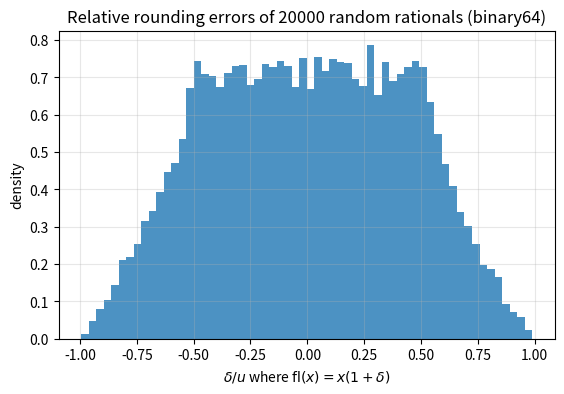
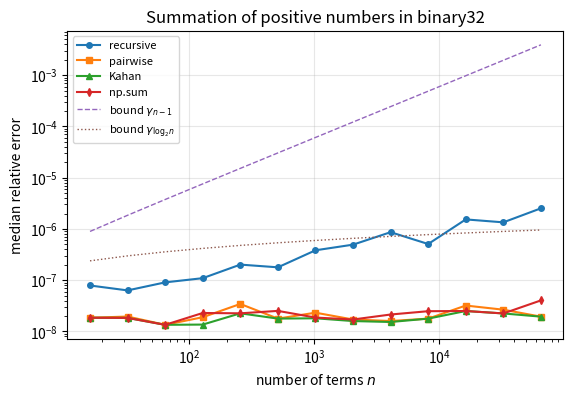
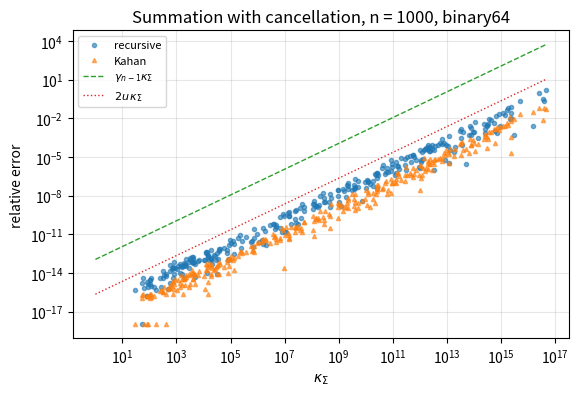
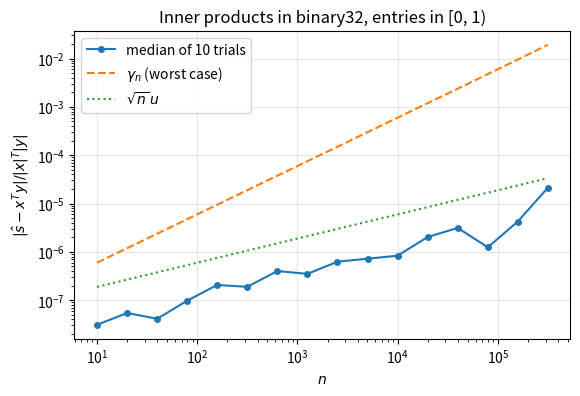
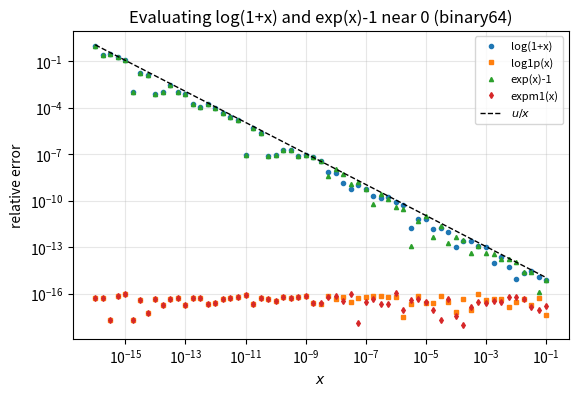

Recreate these plots in Python, in order.
import math
import struct
import sys
from decimal import Decimal, localcontext, ROUND_HALF_EVEN
from fractions import Fraction

import matplotlib.pyplot as plt
import numpy as np
import scipy
import scipy.linalg as sla

rng = np.random.default_rng(20260927)
u = 2.0**-53                          # unit roundoff of binary64
eps = np.finfo(float).eps             # machine epsilon of binary64, 2**-52
u32 = 2.0**-24                        # unit roundoff of binary32
assert eps == 2 * u and np.finfo(np.float32).eps == 2 * u32


def gamma(n, unit=u):
    """gamma_n = n u / (1 - n u), defined for n u < 1."""
    assert n * unit < 1
    return n * unit / (1 - n * unit)


plt.rcParams.update({"figure.figsize": (6.4, 4.0), "axes.grid": True, "grid.alpha": 0.3})
print(f"Python {sys.version.split()[0]}, NumPy {np.__version__}, SciPy {scipy.__version__}")
print(f"u = 2^-53 = {u:.4e},  eps_mach = np.finfo(float).eps = {eps:.4e}")

def fields(x):
    """Return (sign, biased exponent E, fraction f as an integer) of a binary64 number."""
    (bits,) = struct.unpack(">Q", struct.pack(">d", x))
    return bits >> 63, (bits >> 52) & 0x7FF, bits & ((1 << 52) - 1)


def value_from_fields(s, E, f):
    """Exact value (as a Fraction) of a finite binary64 number with the given fields."""
    if E == 0:                                   # zero or subnormal: no hidden bit
        mag = Fraction(f, 2**52) * Fraction(2) ** -1022
    else:                                        # normalized: hidden bit 1
        mag = (1 + Fraction(f, 2**52)) * Fraction(2) ** (E - 1023)
    return -mag if s else mag


print(f"{'x':>24s}  s     E   e=E-1023  fraction (52 bits, hex)")
for x in [1.0, 0.1, -2.5, 2.0**-1074, float(np.finfo(float).tiny), float(np.finfo(float).max), math.inf, math.nan]:
    s, E, f = fields(x)
    print(f"{x!r:>24s}  {s}  {E:4d}  {E - 1023:8d}  {f:013x}")
    if E != 2047:
        assert value_from_fields(s, E, f) == Fraction(x)   # exact reconstruction

m, k = np.frexp(0.1)
print(f"np.frexp(0.1) = ({m!r}, {k});  IEEE exponent e = {fields(0.1)[1] - 1023}")
print("stored value of 0.1 :", Decimal(0.1))
rel = (Fraction(0.1) - Fraction(1, 10)) / Fraction(1, 10)
print("relative error of fl(0.1) =", rel, "= 2^-54:", rel == Fraction(1, 2**54))
print("0.1 + 0.2 =", repr(0.1 + 0.2), "  equal to 0.3?", 0.1 + 0.2 == 0.3)

print("float(2**53 + 1) == 2**53:", float(2**53 + 1) == 2.0**53)
assert float(2**53 + 1) == 2.0**53 and float(2**53 - 1) == 2**53 - 1

print(f"{'format':>8s} {'p':>3s} {'u = 2^-p':>10s} {'eps_mach':>10s} {'x_min':>10s} {'min subnormal':>14s} {'x_max':>10s}")
for t in (np.float16, np.float32, np.float64):
    fi = np.finfo(t)
    p = fi.nmant + 1
    print(f"{t.__name__:>8s} {p:3d} {2.0**-p:10.3e} {float(fi.eps):10.3e} {float(fi.tiny):10.3e} "
          f"{float(fi.smallest_subnormal):14.3e} {float(fi.max):10.3e}")
    assert float(fi.eps) == 2.0 ** (1 - p)                          # eps_mach = 2 u
    assert float(fi.max) == (2 - 2.0 ** (1 - p)) * 2.0 ** (fi.maxexp - 1)
bf16_max = (2 - 2.0**-7) * 2.0**127
print(f"{'bfloat16':>8s} {8:3d} {2.0**-8:10.3e} {2.0**-7:10.3e} {2.0**-126:10.3e} {2.0**-133:14.3e} {bf16_max:10.3e}")

x = np.exp(rng.uniform(np.log(1e-300), np.log(1e300), 100_000))
rel_spacing = np.spacing(x) / x
print(f"relative spacing / u:  min {rel_spacing.min() / u:.6f},  max {rel_spacing.max() / u:.6f}")
assert np.all(rel_spacing > u) and np.all(rel_spacing <= 2 * u)

print("neighbors of 1:", repr(np.nextafter(1.0, 0.0)), repr(np.nextafter(1.0, 2.0)))
assert np.nextafter(1.0, 0.0) == 1 - u and np.nextafter(1.0, 2.0) == 1 + eps
assert np.spacing(1.0) == eps

print("1 + 2**-53 > 1 :", 1 + 2**-53 > 1)
print("1 + 2**-52 > 1 :", 1 + 2**-52 > 1)
e_small = np.nextafter(2.0**-53, 1.0)             # the next float after 2^-53
print("next float after 2^-53 equals 2^-53 + 2^-105:", e_small == 2.0**-53 + 2.0**-105)
print("1 + (2^-53 + 2^-105) == 1 + 2^-52:", 1 + e_small == 1 + eps)
assert (1 + 2**-53 == 1) and (1 + e_small == 1 + eps)

# Ties to even can also round up: 1 + 2^-52 has an odd last bit.
print("(1 + 2^-52) + 2^-53 == 1 + 2^-51:", (1 + eps) + u == 1 + 2 * eps)
# Addition is not associative.
print("(1 + u) + u =", repr((1 + u) + u), "   1 + (u + u) =", repr(1 + (u + u)))
assert (1 + u) + u == 1 and 1 + (u + u) == 1 + eps

eps_loop = 1.0
while 1.0 + eps_loop / 2 > 1.0:
    eps_loop /= 2
print("halving loop returns", eps_loop, "= 2^-52:", eps_loop == 2.0**-52)
assert eps_loop == eps

def rel_err_exact(computed, exact):
    """Exact relative error (as a float) of a float against a Fraction."""
    return float((Fraction(computed) - exact) / exact)


deltas = []
for _ in range(20_000):
    q = Fraction(int(rng.integers(1, 2**62)), int(rng.integers(1, 2**62))) * Fraction(2) ** int(rng.integers(-950, 950))
    f = float(q)
    lo, hi = np.nextafter(f, 0.0), np.nextafter(f, math.inf)
    assert abs(Fraction(f) - q) <= abs(Fraction(lo) - q) and abs(Fraction(f) - q) <= abs(Fraction(hi) - q)
    deltas.append(rel_err_exact(f, q))
deltas = np.array(deltas)
print(f"max |delta| / u = {np.max(np.abs(deltas)) / u:.6f}")
assert np.max(np.abs(deltas)) <= u      # Theorem: |delta| <= u in the normal range

fig, ax = plt.subplots()
ax.hist(deltas / u, bins=60, density=True, alpha=0.8)
ax.set_xlabel(r"$\delta / u$ where $\mathrm{fl}(x) = x(1+\delta)$")
ax.set_ylabel("density")
ax.set_title("Relative rounding errors of 20000 random rationals (binary64)")
plt.show()

def random_floats(size):
    return rng.standard_normal(size) * 10.0 ** rng.integers(-100, 100, size)


X, Y = random_floats(5000), random_floats(5000)
worst = {}
for name, op in [("+", np.add), ("-", np.subtract), ("*", np.multiply), ("/", np.divide)]:
    exact_op = {"+": lambda a, b: a + b, "-": lambda a, b: a - b,
                "*": lambda a, b: a * b, "/": lambda a, b: a / b}[name]
    errs = [abs(rel_err_exact(op(x, y), exact_op(Fraction(x), Fraction(y)))) for x, y in zip(X, Y)]
    worst[name] = max(errs) / u
    assert max(errs) <= u
for x in np.abs(X[:2000]):
    r = math.sqrt(x)
    mid_lo = (Fraction(r) + Fraction(np.nextafter(r, 0.0))) / 2
    mid_hi = (Fraction(r) + Fraction(np.nextafter(r, math.inf))) / 2
    assert mid_lo**2 <= Fraction(x) <= mid_hi**2     # r is the nearest float to sqrt(x)
print("max |delta|/u per operation:", {k: round(v, 4) for k, v in worst.items()}, "; sqrt correctly rounded")

for q in [3 * Fraction(2) ** -1076, Fraction(2) ** -1075, Fraction(7, 10) * Fraction(2) ** -1070]:
    f = float(q)
    print(f"x = {float(q * 2**1074):.4f} * 2^-1074 -> fl(x) = {f!r:>10s}, relative error {abs(rel_err_exact(f, q)):.4f}")
assert float(3 * Fraction(2) ** -1076) == 2.0**-1074 and float(Fraction(2) ** -1075) == 0.0

tiny_q = [Fraction(int(rng.integers(1, 2**60)), 2**60) * Fraction(2) ** -1022 for _ in range(2000)]
abs_errs = [abs(Fraction(float(q)) - q) for q in tiny_q]
assert max(abs_errs) <= Fraction(2) ** -1075        # |eta| <= 2^(e_min - p)
print("max absolute error in the subnormal range / 2^-1075 =", float(max(abs_errs) / Fraction(2) ** -1075))

xmax = np.finfo(float).max
with np.errstate(over="ignore", invalid="ignore", divide="ignore"):
    print("xmax + 2^970 =", np.float64(xmax) + 2.0**970, "   xmax + 2^969 =", np.float64(xmax) + 2.0**969)
    assert np.isinf(np.float64(xmax) + 2.0**970) and np.float64(xmax) + 2.0**969 == xmax
    one, zero, inf = np.float64(1.0), np.float64(0.0), np.float64(np.inf)
    print("1/+0 =", one / zero, "  1/-0 =", one / -zero, "  inf - inf =", inf - inf,
          "  0 * inf =", zero * inf, "  0/0 =", zero / zero)
nan = float("nan")
print("nan == nan:", nan == nan, "  nan != nan:", nan != nan, "  +0 == -0:", 0.0 == -0.0,
      "  copysign(1, -0.0) =", math.copysign(1, -0.0))
try:
    1.0 / 0.0
except ZeroDivisionError as err:
    print("plain Python:", type(err).__name__, "-", err)

xmin = np.finfo(float).tiny
a = xmin * (1 + rng.integers(0, 2**20, 5000) * eps)        # floats just above x_min
b = np.nextafter(a, 0.0)                                    # their lower neighbors
d = a - b
assert np.all(d != 0) and np.all(d == 2.0**-1074)          # exact: the gap is one subnormal step
c = rng.uniform(-2, 2, 5000) * xmin
e = rng.uniform(-2, 2, 5000) * xmin
small = np.abs(c + e) < 2 * xmin
assert all(Fraction(float(s)) == Fraction(float(p)) + Fraction(float(q))
           for s, p, q in zip((c + e)[small], c[small], e[small]))
print(f"{small.sum()} sums below 2 x_min checked: all exact; all differences of neighbors are 2^-1074")

U = Fraction(1, 2**53)
for n in (1, 10, 100, 1000):
    worst_case = (1 - U) ** -n - 1                # delta_i = -u, all exponents -1
    print(f"n = {n:4d}: (1-u)^-n - 1 = {float(worst_case):.6e},  gamma_n = {gamma(n):.6e},  "
          f"ratio {float(worst_case) / gamma(n):.12f}")
    assert worst_case <= n * U / (1 - n * U)
# random signs and exponents
for trial in range(200):
    n = int(rng.integers(1, 60))
    th = Fraction(1)
    for _ in range(n):
        delta = Fraction(int(rng.integers(-2**20, 2**20)), 2**20) * U
        th *= (1 + delta) if rng.random() < 0.5 else 1 / (1 + delta)
    assert abs(th - 1) <= n * U / (1 - n * U)
print("200 random products satisfy |theta_n| <= gamma_n")

def recursive_sum(x):
    s = 0.0
    for xi in x:
        s += xi
    return s


def pairwise_sum(x):
    n = len(x)
    if n == 1:
        return x[0]
    m = n // 2
    return pairwise_sum(x[:m]) + pairwise_sum(x[m:])


def kahan_sum(x):
    s, c = 0.0, 0.0
    for xi in x:
        y = xi - c
        t = s + y
        c = (t - s) - y            # rounding error of t (exact when |s| >= |y|)
        s = t
    return s


def exact_sum(x):
    return sum((Fraction(v) for v in x), Fraction(0))


for trial in range(20):
    x = list(rng.standard_normal(500) * 10.0 ** rng.integers(-8, 8, 500))
    assert math.fsum(x) == float(exact_sum(x))
print("math.fsum agrees with the correctly rounded exact sum in 20 tests")

x = [1.0] + [u] * 4
fwd, bwd = recursive_sum(x), recursive_sum(x[::-1])
print(f"forward: {fwd!r}   backward: {bwd!r}   exact: 1 + 4u = {1 + 4 * u!r}")
err = exact_sum(x) - Fraction(fwd)
bound = gamma(4) * math.fsum(abs(v) for v in x)
print(f"forward error = {float(err / U):.1f} u,  bound gamma_4 * sum|x_i| = {bound / u:.10f} u")
assert fwd == 1.0 and bwd == 1 + 4 * u and float(err) <= bound

x = [1e16, 1.0, -1e16]
print("recursive:", recursive_sum(x), "  pairwise:", pairwise_sum(x), "  Kahan:", kahan_sum(x),
      "  math.fsum:", math.fsum(x))
print(f"Python {sys.version.split()[0]} built-in sum: {sum(x)}  (compensated since Python 3.12)")
assert recursive_sum(x) == 0.0 and kahan_sum(x) == 0.0 and math.fsum(x) == 1.0

def kahan_rows(X):
    """Kahan summation of each row of X in the precision of X."""
    s = np.zeros(X.shape[0], dtype=X.dtype)
    c = np.zeros(X.shape[0], dtype=X.dtype)
    for i in range(X.shape[1]):
        y = X[:, i] - c
        t = s + y
        c = (t - s) - y
        s = t
    return s


def pairwise_rows(X):
    """Pairwise summation of each row; the row length must be a power of 2."""
    while X.shape[1] > 1:
        X = X[:, 0::2] + X[:, 1::2]
    return X[:, 0]


trials, ks = 8, np.arange(4, 17)
X32 = rng.random((trials, 2 ** ks[-1]), dtype=np.float32)
ints = (X32.astype(np.float64) * 2**24).astype(np.int64)
res = {"recursive": [], "pairwise": [], "Kahan": [], "np.sum": []}
for k in ks:
    n = 2**k
    exact = ints[:, :n].sum(axis=1) * 2.0**-24                 # exact (fits in 53 bits)
    comp = {"recursive": np.cumsum(X32[:, :n], axis=1)[:, -1],
            "pairwise": pairwise_rows(X32[:, :n]),
            "Kahan": kahan_rows(X32[:, :n]),
            "np.sum": X32[:, :n].sum(axis=1)}
    for name, val in comp.items():
        rel = np.abs(val.astype(np.float64) - exact) / exact
        res[name].append(np.median(rel))
        if name == "recursive":
            assert np.all(rel <= gamma(n - 1, u32))              # recursive summation bound, kappa = 1
        if name == "pairwise":
            assert np.all(rel <= gamma(k, u32))                  # bound gamma_{log2 n}
        if name == "Kahan":
            assert np.all(rel <= 3 * u32)                        # 2u + O(n u^2); n u^2 < 0.01 u here
ns = 2**ks
fig, ax = plt.subplots()
for name, mk in zip(res, "os^d"):
    ax.loglog(ns, np.maximum(res[name], 1e-10), mk + "-", ms=4, label=name)
ax.loglog(ns, [gamma(n - 1, u32) for n in ns], "--", lw=1, label=r"bound $\gamma_{n-1}$")
ax.loglog(ns, [gamma(k, u32) for k in ks], ":", lw=1, label=r"bound $\gamma_{\log_2 n}$")
ax.set_xlabel("number of terms $n$")
ax.set_ylabel("median relative error")
ax.set_title("Summation of positive numbers in binary32")
ax.legend(fontsize=8)
plt.show()
print("median relative errors at n = 2^16:", {k: f"{v[-1]:.1e}" for k, v in res.items()})

n = 1000
kap, e_rec, e_kah = [], [], []
for _ in range(300):
    t = 10.0 ** rng.uniform(-14, 0)
    a_ = rng.standard_normal(n // 2)
    x = rng.permutation(np.concatenate([a_ + t * rng.standard_normal(n // 2), -a_])).tolist()
    s = math.fsum(x)
    kappa = math.fsum(abs(v) for v in x) / abs(s)
    r_rec = abs(recursive_sum(x) - s) / abs(s)
    r_kah = abs(kahan_sum(x) - s) / abs(s)
    # Bounds gamma_{n-1} kappa and (2u + O(n u^2)) kappa, plus the rounding (at most u) of the
    # correctly rounded reference; the factor 1 + 4u covers the rounding in the computed kappa.
    assert r_rec <= (gamma(n - 1) * kappa + u) * (1 + 4 * u)
    assert r_kah <= (3 * u * kappa + u) * (1 + 4 * u)
    kap.append(kappa); e_rec.append(r_rec); e_kah.append(r_kah)
kap = np.array(kap)
fig, ax = plt.subplots()
ax.loglog(kap, np.maximum(e_rec, 1e-18), "o", ms=3, alpha=0.6, label="recursive")
ax.loglog(kap, np.maximum(e_kah, 1e-18), "^", ms=3, alpha=0.6, label="Kahan")
kk = np.logspace(0, np.log10(kap.max()), 50)
ax.loglog(kk, gamma(n - 1) * kk, "--", lw=1, label=r"$\gamma_{n-1}\kappa_\Sigma$")
ax.loglog(kk, 2 * u * kk, ":", lw=1, label=r"$2u\,\kappa_\Sigma$")
ax.set_xlabel(r"$\kappa_\Sigma$")
ax.set_ylabel("relative error")
ax.set_title("Summation with cancellation, n = 1000, binary64")
ax.legend(fontsize=8)
plt.show()

x = (rng.random(2000) * 10.0 ** rng.integers(0, 6, 2000)).tolist()
for order, xs in [("given", x), ("increasing", sorted(x)), ("decreasing", sorted(x, reverse=True))]:
    partial = np.cumsum(xs)                     # np.cumsum adds sequentially: the computed partial sums
    err = abs(Fraction(float(partial[-1])) - exact_sum(xs))
    running = u * math.fsum(abs(v) for v in partial[1:])
    assert float(err) <= running * (1 + 2 * u)     # exact bound; the factor covers the rounding of fsum
    print(f"{order:>10s} order: error = {float(err):.3e},  running bound = {running:.3e}")

def dot_recursive(x, y):
    s = 0.0
    for xi, yi in zip(x, y):
        s += xi * yi
    return s


for n in (10, 100, 1000, 3000):
    x, y = rng.standard_normal(n), rng.standard_normal(n)
    exact = sum((Fraction(a) * Fraction(b) for a, b in zip(x, y)), Fraction(0))
    scale = float(np.abs(x) @ np.abs(y))
    e1 = abs(float(Fraction(dot_recursive(x, y)) - exact)) / scale
    e2 = abs(float(Fraction(float(np.dot(x, y))) - exact)) / scale
    print(f"n = {n:5d}: error / (|x|^T|y|): recursive {e1 / u:6.3f} u, np.dot {e2 / u:6.3f} u;  gamma_n = {gamma(n) / u:.1f} u")
    assert e1 <= gamma(n) and e2 <= gamma(n)

ns_ip = np.unique(np.round(np.logspace(1, 5.5, 16)).astype(int))
ratios = []
for trial in range(10):
    x = rng.random(ns_ip[-1], dtype=np.float32)
    y = rng.random(ns_ip[-1], dtype=np.float32)
    p64 = x.astype(np.float64) * y.astype(np.float64)
    ref, absref = np.cumsum(p64)[ns_ip - 1], np.cumsum(np.abs(p64))[ns_ip - 1]
    comp = np.cumsum(x * y)[ns_ip - 1].astype(np.float64)         # binary32, recursive
    ratios.append(np.abs(comp - ref) / absref)
ratios = np.array(ratios)
assert np.all(ratios <= np.array([gamma(n, u32) for n in ns_ip]))
fig, ax = plt.subplots()
ax.loglog(ns_ip, np.median(ratios, axis=0), "o-", ms=4, label="median of 10 trials")
ax.loglog(ns_ip, [gamma(n, u32) for n in ns_ip], "--", label=r"$\gamma_n$ (worst case)")
ax.loglog(ns_ip, np.sqrt(ns_ip) * u32, ":", label=r"$\sqrt{n}\,u$")
ax.set_xlabel("$n$")
ax.set_ylabel(r"$|\hat s - x^Ty| / |x|^T|y|$")
ax.set_title("Inner products in binary32, entries in [0, 1)")
ax.legend()
plt.show()

m, n, p = 200, 500, 150
A = rng.standard_normal((m, n)).astype(np.float32)
B = rng.standard_normal((n, p)).astype(np.float32)
C32 = (A @ B).astype(np.float64)
C64 = A.astype(np.float64) @ B.astype(np.float64)
absAB = np.abs(A.astype(np.float64)) @ np.abs(B.astype(np.float64))
ratio = np.abs(C32 - C64) / absAB
print(f"max |C32 - C64| / (|A||B|) = {ratio.max():.2e};  gamma_n(binary32) = {gamma(n, u32):.2e}")
assert np.all(np.abs(C32 - C64) <= (gamma(n, u32) + gamma(n)) * absAB)

with localcontext() as ctx:
    ctx.prec, ctx.rounding = 4, ROUND_HALF_EVEN
    r1, r0 = Decimal(1001).sqrt(), Decimal(1000).sqrt()
    naive4, stable4 = r1 - r0, 1 / (r1 + r0)
with localcontext() as ctx:
    ctx.prec = 30
    true = Decimal(1001).sqrt() - Decimal(1000).sqrt()
    print(f"sqrt(1001) -> {r1}, sqrt(1000) -> {r0};  naive {naive4}, rewritten {stable4}, true {true:.10f}")
    print(f"relative errors: naive {abs(naive4 - true) / true:.3f}, rewritten {abs(stable4 - true) / true:.2e}  (u = 5e-4)")
    assert abs(stable4 - true) / true < Decimal("5e-4")

def ref_sqrtdiff(x):
    with localcontext() as ctx:
        ctx.prec = 50
        return 1 / ((Decimal(x) + 1).sqrt() + Decimal(x).sqrt())


def rel_err_dec(computed, ref):
    with localcontext() as ctx:
        ctx.prec = 50
        return float(abs((Decimal(computed) - ref) / ref))


for x in [1e4, 1e8, 1e12, 1e14, 1e16]:
    naive = math.sqrt(x + 1) - math.sqrt(x)
    stable = 1 / (math.sqrt(x + 1) + math.sqrt(x))
    ref = ref_sqrtdiff(x)
    en, es = rel_err_dec(naive, ref), rel_err_dec(stable, ref)
    print(f"x = {x:7.0e}: naive {naive:.6e} (rel. error {en:.1e}),  rewritten {stable:.6e} (rel. error {es:.1e})")
    assert es <= 3.5 * u * 1.01                        # first-order bound 7u/2
    assert en <= 5 * (x + 1) * u * 1.01 or en == 1.0   # first-order bound (capped at 1)

def roots_textbook(a, b, c):
    d = math.sqrt(b * b - 4 * a * c)
    return (-b + d) / (2 * a), (-b - d) / (2 * a)


def roots_stable(a, b, c):
    d = math.sqrt(b * b - 4 * a * c)
    q = -0.5 * (b + math.copysign(d, b) if b != 0 else d)
    return q / a, c / q


with localcontext() as ctx:
    ctx.prec = 50
    small_exact = (Decimal(10) ** 8 - (Decimal(10) ** 16 - 4).sqrt()) / 2
tb = min(roots_textbook(1.0, -1e8, 1.0))
st = min(roots_stable(1.0, -1e8, 1.0))
print(f"small root: textbook {tb!r} (rel. error {rel_err_dec(tb, small_exact):.3f}), "
      f"stable {st!r} (rel. error {rel_err_dec(st, small_exact):.1e})")
assert rel_err_dec(st, small_exact) <= 4 * u

xs = np.logspace(-16, -1, 61)
errs = {"log(1+x)": [], "log1p(x)": [], "exp(x)-1": [], "expm1(x)": []}
with localcontext() as ctx:
    ctx.prec = 50
    for x in xs:
        lref, eref = (1 + Decimal(x)).ln(), Decimal(x).exp() - 1
        errs["log(1+x)"].append(rel_err_dec(np.log(1 + x), lref))
        errs["log1p(x)"].append(rel_err_dec(np.log1p(x), lref))
        errs["exp(x)-1"].append(rel_err_dec(np.exp(x) - 1, eref))
        errs["expm1(x)"].append(rel_err_dec(np.expm1(x), eref))
fig, ax = plt.subplots()
for name, mk in zip(errs, ["o", "s", "^", "d"]):
    ax.loglog(xs, np.maximum(errs[name], 1e-18), mk, ms=3, label=name)
ax.loglog(xs, u / xs, "k--", lw=1, label=r"$u/x$")
ax.set_xlabel("$x$")
ax.set_ylabel("relative error")
ax.set_title("Evaluating log(1+x) and exp(x)-1 near 0 (binary64)")
ax.legend(fontsize=8)
plt.show()
print(f"x = 1e-15: log(1+x) = {np.log(1 + 1e-15)!r}, log1p(x) = {np.log1p(1e-15)!r}")
print(f"max rel. error: log1p {max(errs['log1p(x)']) / u:.2f} u, expm1 {max(errs['expm1(x)']) / u:.2f} u")
assert max(errs["log1p(x)"]) < 4 * u and max(errs["expm1(x)"]) < 4 * u    # observed accuracy of the library

def var_two_pass(x):
    x = np.asarray(x)
    m = np.sum(x) / len(x)
    return np.sum((x - m) ** 2) / (len(x) - 1)


def var_one_pass(x):
    x = np.asarray(x)
    n = len(x)
    m = np.sum(x) / n
    return (np.sum(x * x) - n * m * m) / (n - 1)


def var_exact(x):
    xf = [Fraction(v) for v in x]
    m = sum(xf) / len(xf)
    return sum((v - m) ** 2 for v in xf) / (len(xf) - 1)


for shift in (0.0, 1e4, 1e8, 1e9):
    data = [shift + v for v in (4.0, 7.0, 13.0, 16.0)]
    print(f"shift {shift:7.0e}: exact {float(var_exact(data)):5.1f}, two-pass {var_two_pass(data):8.4f}, "
          f"one-pass {var_one_pass(data):8.4f}")
assert var_exact([1e8 + v for v in (4.0, 7.0, 13.0, 16.0)]) == 30

def norm_naive(x):
    return math.sqrt(sum(v * v for v in x))


def norm_scaled(x):
    M = max(abs(v) for v in x)
    if M == 0:
        return 0.0
    return M * math.sqrt(math.fsum((v / M) ** 2 for v in x))


tests = {"(1e200, 1e200)": [1e200, 1e200], "(3e-200, 4e-200)": [3e-200, 4e-200], "(3, 4)": [3.0, 4.0]}
for name, x in tests.items():
    with np.errstate(over="ignore", under="ignore"):
        try:
            naive = norm_naive(x)
        except OverflowError:
            naive = math.inf
        vals = {"naive": naive, "scaled": norm_scaled(x), "np.hypot": float(np.hypot(*x)),
                "np.linalg.norm": float(np.linalg.norm(x)), "scipy.linalg.norm": float(sla.norm(x))}
    print(f"{name:>17s}: " + ",  ".join(f"{k} {v:.6e}" for k, v in vals.items()))
    exact = math.hypot(*x)
    assert abs(vals["scaled"] - exact) <= 6 * u * exact      # a few roundings: two quotients, squares, sqrt, product

one32 = np.float32(1)
print("binary32: 1 + 2^-24 == 1:", one32 + np.float32(2.0**-24) == one32,
      "   1 + 2^-23 > 1:", one32 + np.float32(2.0**-23) > one32)
print("binary16: 2048 + 1 =", np.float16(2048) + np.float16(1), "   spacing at 2048:", np.spacing(np.float16(2048)))
x = rng.standard_normal(10_000)                       # binary64 data, rounded to lower precision
for t in (np.float16, np.float32):
    xt = x.astype(t)
    rel = np.abs(xt.astype(np.float64) - x) / np.abs(x)
    ut = 2.0 ** -(np.finfo(t).nmant + 1)
    finite_normal = np.abs(x) >= float(np.finfo(t).tiny)
    print(f"{t.__name__:>8s}: max relative rounding error of the data {rel[finite_normal].max() / ut:.4f} u")
    assert rel[finite_normal].max() <= ut
